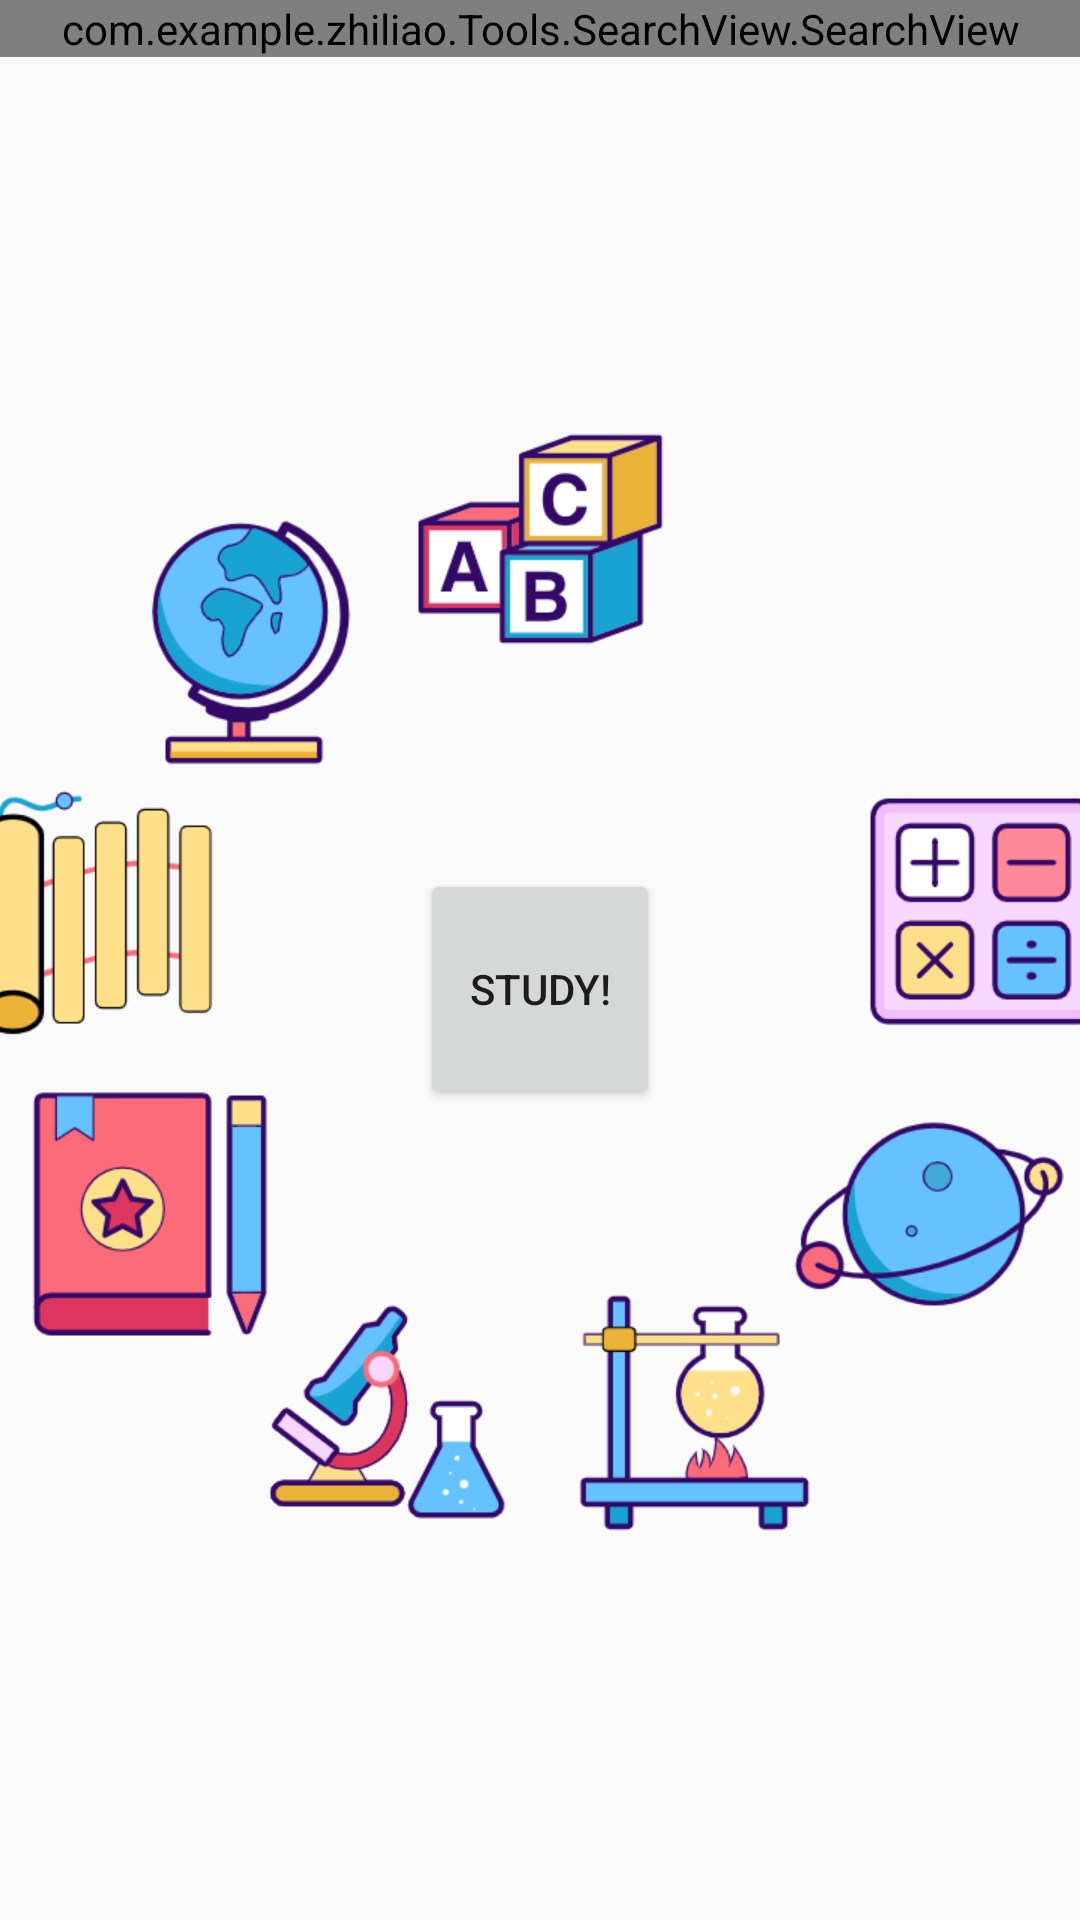

Here is an Android app screen rendered from its layout file. Give the layout XML and the strings, colors and styles it references.
<!-- AndroidManifest.xml: application theme Theme.AppCompat.DayNight.NoActionBar -->
<!-- res/layout/subjects.xml -->
<?xml version="1.0" encoding="utf-8"?>
<LinearLayout xmlns:android="http://schemas.android.com/apk/res/android"
    xmlns:app="http://schemas.android.com/apk/res-auto"
    xmlns:tools="http://schemas.android.com/tools"
    android:orientation="vertical"
    android:layout_width="match_parent"
    android:layout_height="match_parent">

<com.example.zhiliao.Tools.SearchView.SearchView
    android:id="@+id/search_view"
    android:layout_width="match_parent"
    android:layout_height="wrap_content"
    app:textSizeSearch="5dp"
    app:textColorSearch="#3f51b5"
    app:textHintSearch="输入查询关键字"
    app:searchBlockHeight="150"
    app:searchBlockColor="#ffffff"
    />

    <androidx.constraintlayout.widget.ConstraintLayout
        android:id="@+id/sub_root"
        android:layout_width="match_parent"
        android:layout_height="wrap_content"
        android:layout_weight="1">

        <ImageView
            android:id="@+id/english"
            android:layout_width="100dp"
            android:layout_height="100dp"
            android:src="@drawable/english"
            app:layout_constraintCircle="@id/point"
            app:layout_constraintCircleAngle="0"
            app:layout_constraintCircleRadius="150dp"
            tools:ignore="MissingConstraints" />

        <ImageView
            android:id="@+id/chinese"
            android:layout_width="100dp"
            android:layout_height="100dp"
            android:src="@drawable/chinese"
            app:layout_constraintCircle="@id/point"
            app:layout_constraintCircleAngle="40"
            app:layout_constraintCircleRadius="150dp"
            tools:ignore="MissingConstraints" />

        <ImageView
            android:id="@+id/math"
            android:layout_width="100dp"
            android:layout_height="100dp"
            android:src="@drawable/math"
            app:layout_constraintCircle="@id/point"
            app:layout_constraintCircleAngle="80"
            app:layout_constraintCircleRadius="150dp"
            tools:ignore="MissingConstraints" />

        <ImageView
            android:id="@+id/physics"
            android:layout_width="100dp"
            android:layout_height="100dp"
            android:src="@drawable/physics"
            app:layout_constraintCircle="@id/point"
            app:layout_constraintCircleAngle="120"
            app:layout_constraintCircleRadius="150dp"
            tools:ignore="MissingConstraints" />

        <ImageView
            android:id="@+id/chemistry"
            android:layout_width="100dp"
            android:layout_height="100dp"
            android:src="@drawable/chemistry"
            app:layout_constraintCircle="@id/point"
            app:layout_constraintCircleAngle="160"
            app:layout_constraintCircleRadius="150dp"
            tools:ignore="MissingConstraints" />

        <ImageView
            android:id="@+id/biolgy"
            android:layout_width="100dp"
            android:layout_height="100dp"
            android:src="@drawable/biolgy"
            app:layout_constraintCircle="@id/point"
            app:layout_constraintCircleAngle="200"
            app:layout_constraintCircleRadius="150dp"
            tools:ignore="MissingConstraints" />

        <ImageView
            android:id="@+id/political"
            android:layout_width="100dp"
            android:layout_height="100dp"
            android:src="@drawable/politcal"
            app:layout_constraintCircle="@id/point"
            app:layout_constraintCircleAngle="240"
            app:layout_constraintCircleRadius="150dp"
            tools:ignore="MissingConstraints" />

        <ImageView
            android:id="@+id/history"
            android:layout_width="100dp"
            android:layout_height="100dp"
            android:src="@drawable/history"
            app:layout_constraintCircle="@id/point"
            app:layout_constraintCircleAngle="280"
            app:layout_constraintCircleRadius="150dp"
            tools:ignore="MissingConstraints" />

        <ImageView
            android:id="@+id/gro"
            android:layout_width="100dp"
            android:layout_height="100dp"
            android:src="@drawable/gro"
            app:layout_constraintCircle="@id/point"
            app:layout_constraintCircleAngle="320"
            app:layout_constraintCircleRadius="150dp"
            tools:ignore="MissingConstraints" />

        <Button
            android:id="@+id/point"
            android:layout_width="80dp"
            android:layout_height="80dp"
            android:text="Study!"
            app:layout_constraintBottom_toBottomOf="parent"
            app:layout_constraintLeft_toLeftOf="parent"
            app:layout_constraintRight_toRightOf="parent"
            app:layout_constraintTop_toTopOf="parent" />
    </androidx.constraintlayout.widget.ConstraintLayout>

</LinearLayout>
<!-- resources referenced by this layout -->
<resources>
  <!-- drawable biolgy: png bitmap (drawable, 12361 bytes) -->
  <!-- drawable chemistry: png bitmap (drawable, 7620 bytes) -->
  <!-- drawable english: png bitmap (drawable, 7881 bytes) -->
  <!-- drawable gro: png bitmap (drawable, 13284 bytes) -->
  <!-- drawable history: png bitmap (drawable, 6729 bytes) -->
  <!-- drawable math: png bitmap (drawable, 7052 bytes) -->
  <!-- drawable physics: png bitmap (drawable, 11802 bytes) -->
  <!-- drawable politcal: png bitmap (drawable, 7885 bytes) -->
</resources>
